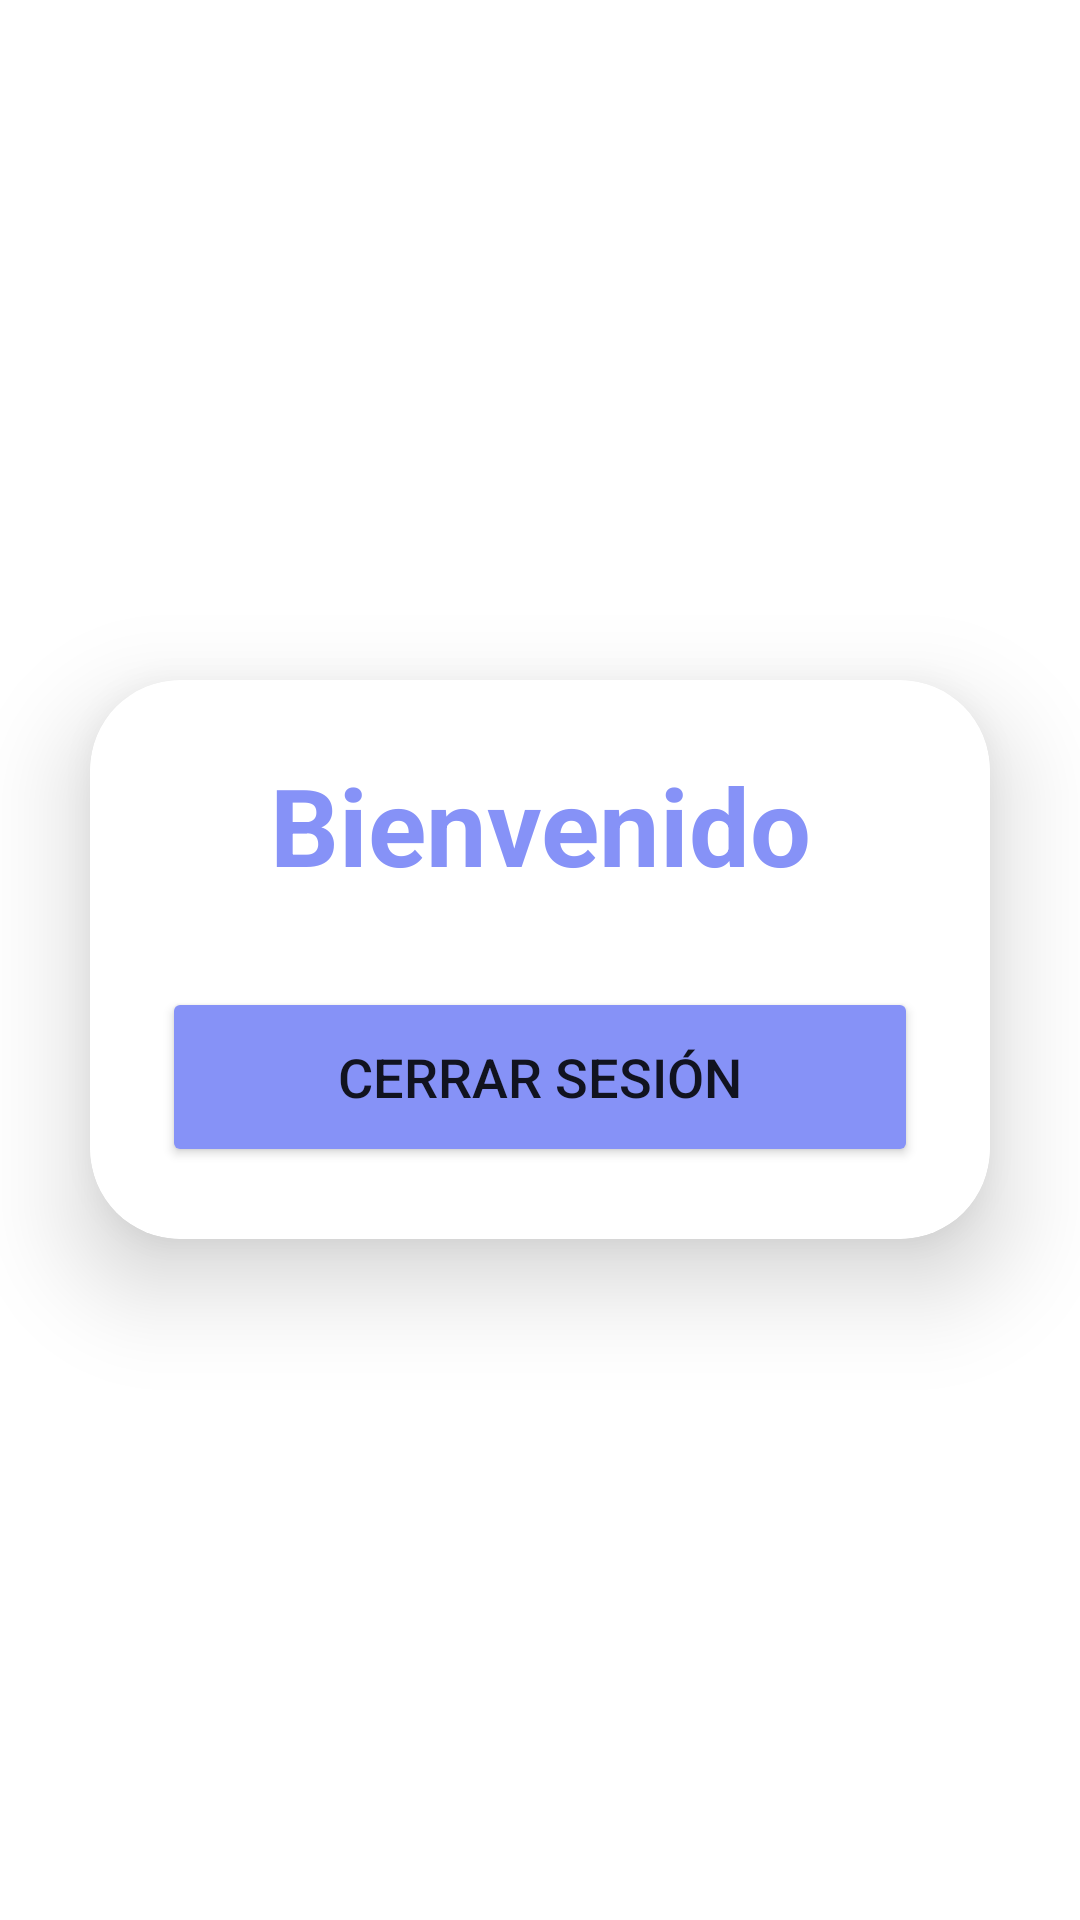

Produce the Android XML layout that renders to this screen, including the resource entries it uses.
<!-- AndroidManifest.xml: application theme Theme.Registrologin -->
<!-- res/layout/activity_saludo.xml -->
<?xml version="1.0" encoding="utf-8"?>
<LinearLayout
    xmlns:android="http://schemas.android.com/apk/res/android"
    xmlns:app="http://schemas.android.com/apk/res-auto"
    xmlns:tools="http://schemas.android.com/tools"
    android:layout_width="match_parent"
    android:layout_height="match_parent"
    android:orientation="vertical"
    android:gravity="center"
    android:background="@drawable/back"
    tools:context=".Saludo">
    <androidx.cardview.widget.CardView
        android:layout_width="match_parent"
        android:layout_height="wrap_content"
        android:layout_margin="30dp"
        app:cardCornerRadius="30dp"
        app:cardElevation="20dp">
        <LinearLayout
            android:layout_width="match_parent"
            android:layout_height="wrap_content"
            android:orientation="vertical"
            android:layout_gravity="center_horizontal"
            android:padding="24dp"
            android:background="@drawable/custom_edittext"
            android:backgroundTint="@color/white">

            <TextView
                android:layout_width="match_parent"
                android:layout_height="wrap_content"
                android:text="@string/bienvenido"
                android:textAlignment="center"
                android:textColor="@color/lavender"
                android:textSize="36sp"
                android:textStyle="bold" />

            <Button
                android:id="@+id/logout_button"
                android:layout_width="match_parent"
                android:layout_height="60dp"
                android:layout_marginTop="30dp"
                android:backgroundTint="@color/lavender"
                android:text="@string/cerrar_sesion"
                android:textSize="18sp"
                app:cornerRadius="20dp" />

        </LinearLayout>
    </androidx.cardview.widget.CardView>

</LinearLayout>
<!-- resources referenced by this layout -->
<resources>
  <color name="lavender">#8692f7</color>
  <color name="white">#FFFFFFFF</color>
  <!-- drawable custom_edittext (drawable) -->
  <?xml version="1.0" encoding="utf-8"?>
  <shape xmlns:android="http://schemas.android.com/apk/res/android"
      android:shape="rectangle"
      >
      <stroke
          android:width="2dp"
          android:color="@color/purple"
          />
      <corners
          android:radius="30dp"/>
  </shape>
  <string name="bienvenido">Bienvenido</string>
  <string name="cerrar_sesion">Cerrar sesión</string>
  <style name="Theme.Registrologin" parent="Theme.MaterialComponents.DayNight.DarkActionBar">
          
          <item name="colorPrimary">@color/purple_500</item>
          <item name="colorPrimaryVariant">@color/purple_700</item>
          <item name="colorOnPrimary">@color/white</item>
          
          <item name="colorSecondary">@color/teal_200</item>
          <item name="colorSecondaryVariant">@color/teal_700</item>
          <item name="colorOnSecondary">@color/black</item>
          
          <item name="android:statusBarColor">?attr/colorPrimaryVariant</item>
          
      </style>
  <color name="purple">#7d2181</color>
  <color name="purple_500">#FF6200EE</color>
  <color name="purple_700">#FF3700B3</color>
  <color name="teal_200">#FF03DAC5</color>
  <color name="teal_700">#FF018786</color>
  <color name="black">#FF000000</color>
</resources>
